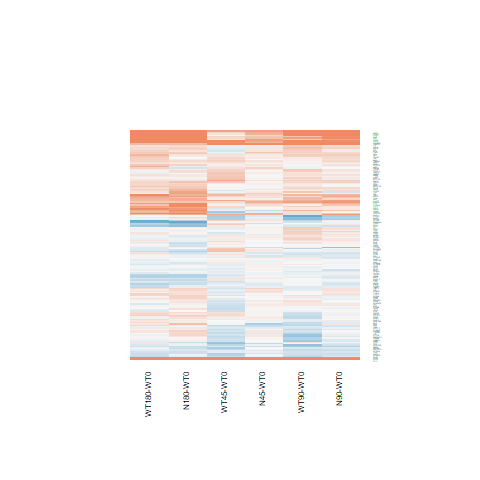

Source data for this figure (header and first rows):
N180-WT0.logFC, N180-WT0.AveExpr, N180-WT0.t, N180-WT0.P.Value, N180-WT0.adj.P.Val, N180-WT0.B, N45-WT0.logFC, N45-WT0.AveExpr, N45-WT0.t, N45-WT0.P.Value, N45-WT0.adj.P.Val, N45-WT0.B, N90-WT0.logFC, N90-WT0.AveExpr, N90-WT0.t, N90-WT0.P.Value, N90-WT0.adj.P.Val, N90-WT0.B, WT180-WT0.logFC, WT180-WT0.AveExpr, WT180-WT0.t, WT180-WT0.P.Value, WT180-WT0.adj.P.Val, WT180-WT0.B
0.4204, 3.098, 1.798, 0.08468, 0.424, -5.125, 0.2734, 3.098, 1.151, 0.261, 1, -5.779, 0.2912, 3.098, 1.229, 0.2308, 0.72, -5.896, 0.3607, 3.098, 1.538, 0.137, 0.5875, -5.462
0.1044, 5.74, 0.6077, 0.549, 0.8538, -6.773, 0.09724, 5.74, 0.5662, 0.5764, 1, -6.567, 0.2189, 5.74, 1.279, 0.213, 0.7068, -6.129, -0.03792, 5.74, -0.2201, 0.8276, 0.961, -6.873
0.1957, 5.143, 1.032, 0.3122, 0.7129, -6.398, 0.02952, 5.143, 0.1547, 0.8784, 1, -6.685, 0.04474, 5.143, 0.2346, 0.8165, 0.9613, -6.882, -0.005626, 5.143, -0.02946, 0.9767, 0.9933, -6.868
-0.1474, 7.741, -0.9932, 0.3304, 0.7295, -6.501, 0.07774, 7.741, 0.523, 0.6057, 1, -6.627, -0.02004, 7.741, -0.1349, 0.8938, 0.9785, -6.97, -0.2195, 7.741, -1.48, 0.1518, 0.6027, -5.859
-0.7034, 6.145, -5.24, 2.20199579030618e-05, 0.001538, 2.465, -0.01344, 6.145, -0.1018, 0.9198, 1, -6.748, -0.2914, 6.145, -2.196, 0.03793, 0.4903, -4.693, -0.5711, 6.145, -4.274, 0.0002585, 0.01485, 0.08338
-0.01951, 6.553, -0.1524, 0.8801, 0.9683, -6.98, -0.0346, 6.553, -0.2703, 0.7892, 1, -6.722, -0.01712, 6.553, -0.1337, 0.8947, 0.979, -6.963, -0.1403, 6.553, -1.095, 0.2844, 0.7308, -6.326
0.1305, 3.756, 0.4803, 0.6353, 0.8886, -6.708, -0.1125, 3.756, -0.4053, 0.6888, 1, -6.492, -0.5175, 3.756, -1.788, 0.08633, 0.5973, -5.204, -0.05302, 3.756, -0.1926, 0.8489, 0.9661, -6.734
-0.1945, 8.416, -1.269, 0.2164, 0.6239, -6.187, -0.07052, 8.416, -0.4596, 0.6499, 1, -6.651, -0.05158, 8.416, -0.3361, 0.7397, 0.9438, -6.913, -0.1083, 8.416, -0.7057, 0.4871, 0.8478, -6.676
0.344, 4.997, 1.553, 0.1333, 0.5159, -5.74, 0.06558, 4.997, 0.2925, 0.7724, 1, -6.639, 0.02589, 4.997, 0.1153, 0.9092, 0.982, -6.886, 0.2778, 4.997, 1.252, 0.2224, 0.6797, -6.082
-0.229, 5.283, -1.553, 0.1333, 0.5159, -5.748, -0.1459, 5.283, -0.9936, 0.3303, 1, -6.209, -0.1915, 5.283, -1.301, 0.2053, 0.7028, -6.072, -0.2038, 5.283, -1.385, 0.1785, 0.636, -5.924
-0.3256, 5.723, -1.637, 0.1146, 0.4821, -5.648, -0.09295, 5.723, -0.4707, 0.642, 1, -6.621, -0.2003, 5.723, -1.011, 0.3219, 0.7764, -6.427, -0.2192, 5.723, -1.107, 0.2792, 0.7267, -6.287
-0.1103, 8.384, -0.8429, 0.4075, 0.7786, -6.629, -0.0951, 8.384, -0.7268, 0.4743, 1, -6.49, -0.1343, 8.384, -1.027, 0.3146, 0.7734, -6.438, -0.3676, 8.384, -2.815, 0.009528, 0.186, -3.4
-0.344, 4.691, -1.687, 0.1045, 0.4643, -5.513, -0.2984, 4.691, -1.468, 0.1551, 1, -5.614, -0.4921, 4.691, -2.392, 0.02487, 0.4267, -4.228, -0.2838, 4.691, -1.399, 0.1745, 0.6294, -5.876
-0.2632, 3.535, -1.528, 0.1395, 0.5246, -5.592, -0.2076, 3.535, -1.213, 0.2368, 1, -5.785, -0.2452, 3.535, -1.427, 0.1664, 0.6715, -5.716, 0.1987, 3.535, 1.214, 0.2365, 0.6929, -5.992
0.5412, 6.592, 3.321, 0.002835, 0.06426, -2.292, 1.381, 6.592, 8.571, 8.43588697178248e-09, 1.53248431701144e-05, 10.33, 1.686, 6.592, 10.47, 1.78881699453829e-10, 1.29984386908125e-07, 14.11, 0.5623, 6.592, 3.454, 0.002044, 0.06943, -1.925
0.2311, 3.243, 1.154, 0.2599, 0.6704, -6.04, 0.04689, 3.243, 0.2292, 0.8206, 1, -6.427, 0.2029, 3.243, 1.01, 0.3224, 0.7767, -6.17, 0.3185, 3.243, 1.609, 0.1205, 0.5654, -5.397
1.278, 2.302, 4.079, 0.0004254, 0.01698, -0.13, 0.4178, 2.302, 1.209, 0.2382, 1, -5.518, 0.607, 2.302, 1.802, 0.08396, 0.5917, -4.915, 0.7941, 2.302, 2.418, 0.0235, 0.2934, -3.795
2.214, 3.81, 9.679, 8.42869941677325e-10, 3.60277319482252e-07, 12.58, 0.6142, 3.81, 2.411, 0.02386, 1, -3.795, 1.775, 3.81, 7.621, 6.92904553074603e-08, 1.9745062489869e-05, 8.28, 2.185, 3.81, 9.552, 1.08997823517004e-09, 6.88724073553311e-07, 12.31
0.1234, 6.104, 0.4941, 0.6257, 0.8853, -6.858, -0.04182, 6.104, -0.1669, 0.8688, 1, -6.734, -0.1934, 6.104, -0.7692, 0.4492, 0.8417, -6.656, 0.04107, 6.104, 0.1643, 0.8709, 0.9707, -6.908
0.327, 4.071, 1.548, 0.1345, 0.5177, -5.672, 0.008335, 4.071, 0.03853, 0.9696, 1, -6.593, -0.08491, 4.071, -0.3895, 0.7003, 0.9353, -6.719, 0.199, 4.071, 0.9359, 0.3586, 0.7855, -6.339
0.8317, 0.705, 1.952, 0.06257, 0.3651, -4.36, 0.1825, 0.705, 0.387, 0.7022, 1, -5.723, 0.735, 0.705, 1.702, 0.1016, 0.6194, -4.728, 0.7561, 0.705, 1.762, 0.09069, 0.508, -4.61
0.0593, 3.481, 0.2402, 0.8122, 0.9498, -6.695, 0.01636, 3.481, 0.06597, 0.9479, 1, -6.488, 0.3312, 3.481, 1.381, 0.1798, 0.6866, -5.791, 0.03758, 3.481, 0.1524, 0.8802, 0.9732, -6.653
-0.2609, 5.263, -1.784, 0.08698, 0.428, -5.387, -0.007298, 5.263, -0.05046, 0.9602, 1, -6.706, -0.0143, 5.263, -0.09888, 0.922, 0.9849, -6.914, 0.06903, 5.263, 0.4791, 0.6362, 0.9027, -6.765
-0.1276, 9.495, -0.7603, 0.4544, 0.8079, -6.678, -0.05231, 9.495, -0.3114, 0.7582, 1, -6.69, -0.1735, 9.495, -1.034, 0.3115, 0.772, -6.414, -0.3765, 9.495, -2.248, 0.03395, 0.3448, -4.55
0.6159, -0.0005867, 1.096, 0.2838, 0.6905, -5.317, 0.4402, -0.0005867, 0.7649, 0.4517, 1, -5.383, 0.7764, -0.0005867, 1.416, 0.1696, 0.6754, -4.96, 0.552, -0.0005867, 0.9776, 0.3379, 0.7718, -5.374
0.8499, 4.595, 5.89, 4.30868493847874e-06, 0.0004147, 4.128, 0.02923, 4.595, 0.194, 0.8478, 1, -6.611, 0.1195, 4.595, 0.7983, 0.4324, 0.8353, -6.524, 0.979, 4.595, 6.825, 4.42218808548209e-07, 9.73752415853201e-05, 6.414
-0.005662, 8.048, -0.02789, 0.978, 0.9945, -6.994, -0.03958, 8.048, -0.195, 0.847, 1, -6.743, 0.02043, 8.048, 0.1006, 0.9207, 0.9846, -6.969, -0.1861, 8.048, -0.9178, 0.3678, 0.7911, -6.508
-0.07285, 5.201, -0.4108, 0.6849, 0.9076, -6.856, -0.0424, 5.201, -0.2394, 0.8128, 1, -6.683, -0.2933, 5.201, -1.639, 0.1141, 0.6295, -5.601, -0.299, 5.201, -1.672, 0.1074, 0.5431, -5.512
0.2732, 7.043, 1.599, 0.1227, 0.4976, -5.746, 0.05862, 7.043, 0.3428, 0.7347, 1, -6.708, 0.06741, 7.043, 0.3943, 0.6968, 0.9343, -6.9, 0.2447, 7.043, 1.433, 0.1647, 0.6176, -5.924
1.87, 8.144, 12.66, 3.58799362152208e-12, 8.69071855026339e-09, 17.94, 0.7759, 8.144, 5.301, 1.88774899238835e-05, 0.006532, 2.757, 2.001, 8.144, 13.53, 8.70715784454762e-13, 1.64523559459104e-09, 19.3, 1.73, 8.144, 11.72, 1.79551255347067e-11, 3.96865077452762e-08, 16.35
0.07511, 5.593, 0.3942, 0.6969, 0.9111, -6.88, 0.05098, 5.593, 0.2674, 0.7914, 1, -6.691, -0.1644, 5.593, -0.8564, 0.4002, 0.8208, -6.56, 0.2463, 5.593, 1.3, 0.2059, 0.6616, -6.063
0.7076, 6.044, 3.923, 0.0006319, 0.02286, -0.8458, -0.004728, 6.044, -0.02581, 0.9796, 1, -6.733, 0.1405, 6.044, 0.7701, 0.4487, 0.8417, -6.647, 0.6931, 6.044, 3.843, 0.0007724, 0.03391, -0.9892
-0.4828, 5.191, -2.291, 0.03096, 0.2573, -4.466, 0.1455, 5.191, 0.7111, 0.4838, 1, -6.453, -0.06115, 5.191, -0.2963, 0.7695, 0.952, -6.868, -0.3401, 5.191, -1.628, 0.1164, 0.5599, -5.566
-0.6348, 0.607, -1.758, 0.09131, 0.4401, -4.564, -0.04105, 0.607, -0.1264, 0.9004, 1, -5.851, 0.1393, 0.607, 0.4429, 0.6618, 0.926, -5.992, -0.4921, 0.607, -1.406, 0.1724, 0.6273, -5.028
0.068, 5.49, 0.449, 0.6574, 0.8964, -6.841, 0.0677, 5.49, 0.4472, 0.6587, 1, -6.611, 0.1474, 5.49, 0.9765, 0.3385, 0.7866, -6.446, 0.06748, 5.49, 0.4461, 0.6595, 0.9114, -6.783
0.1339, 8.276, 0.7749, 0.4459, 0.8027, -6.687, 0.01401, 8.276, 0.08117, 0.936, 1, -6.759, 0.207, 8.276, 1.197, 0.2427, 0.7287, -6.254, 0.2222, 8.276, 1.285, 0.2111, 0.6685, -6.109
0.1542, 5.093, 1.141, 0.265, 0.6739, -6.282, -0.1369, 5.093, -1.001, 0.3268, 1, -6.189, -0.08416, 5.093, -0.6167, 0.5432, 0.883, -6.712, 0.1396, 5.093, 1.034, 0.3115, 0.7524, -6.337
-0.3351, 7.938, -2.55, 0.0175, 0.1884, -4.026, -0.1675, 7.938, -1.273, 0.2151, 1, -5.958, -0.2221, 7.938, -1.689, 0.1041, 0.6225, -5.586, -0.456, 7.938, -3.473, 0.001952, 0.06761, -1.9
-0.07461, 8.047, -0.4379, 0.6654, 0.8995, -6.897, -0.2184, 8.047, -1.283, 0.2115, 1, -5.946, -0.1642, 8.047, -0.9641, 0.3445, 0.791, -6.506, 0.03988, 8.047, 0.2337, 0.8172, 0.9584, -6.906
1.803, 5.067, 8.847, 4.68864314678931e-09, 1.5486375193702e-06, 10.89, 0.678, 5.067, 3.199, 0.003823, 0.4209, -2.291, 1.506, 5.067, 7.334, 1.33954131814536e-07, 3.5395552684739e-05, 7.579, 1.374, 5.067, 6.672, 6.38121095582154e-07, 0.0001325, 6.053
-0.02968, 3.666, -0.1932, 0.8484, 0.9594, -6.756, -0.002958, 3.666, -0.01931, 0.9847, 1, -6.548, -0.1626, 3.666, -1.045, 0.3065, 0.7707, -6.195, -0.0207, 3.666, -0.1352, 0.8935, 0.9752, -6.709
0.2893, 5.247, 1.61, 0.1204, 0.4924, -5.676, 0.0924, 5.247, 0.5107, 0.6142, 1, -6.574, -0.02166, 5.247, -0.1192, 0.9061, 0.9817, -6.907, 0.104, 5.247, 0.5756, 0.5702, 0.8833, -6.71
0.3093, 6.241, 2.292, 0.03086, 0.2572, -4.532, 0.2054, 6.241, 1.52, 0.1414, 1, -5.619, 0.2115, 6.241, 1.565, 0.1304, 0.6392, -5.76, 0.1195, 6.241, 0.8831, 0.3858, 0.8004, -6.526
0.335, 5.72, 2.084, 0.04784, 0.3217, -4.908, 0.0622, 5.72, 0.3843, 0.7041, 1, -6.654, 0.1666, 5.72, 1.032, 0.3121, 0.7721, -6.407, 0.3157, 5.72, 1.965, 0.06101, 0.4425, -5.063
-0.2254, 6.345, -1.421, 0.1682, 0.5632, -5.986, -0.03282, 6.345, -0.2076, 0.8373, 1, -6.736, -0.3061, 6.345, -1.927, 0.06583, 0.5661, -5.184, -0.09596, 6.345, -0.6066, 0.5498, 0.875, -6.741
0.1398, 6.036, 0.8194, 0.4205, 0.7884, -6.635, 0.04539, 6.036, 0.2655, 0.7929, 1, -6.707, -0.06179, 6.036, -0.3606, 0.7216, 0.9399, -6.886, 0.2881, 6.036, 1.695, 0.1029, 0.5331, -5.521
0.3213, 3.653, 1.459, 0.1573, 0.5487, -5.738, -0.02561, 3.653, -0.1125, 0.9114, 1, -6.517, -0.08995, 3.653, -0.3925, 0.6981, 0.9347, -6.649, 0.05245, 3.653, 0.2328, 0.8178, 0.9584, -6.676
-0.135, 5.578, -0.7863, 0.4393, 0.7999, -6.638, -0.08314, 5.578, -0.4851, 0.6319, 1, -6.603, -0.2101, 5.578, -1.22, 0.2341, 0.7221, -6.186, 0.1178, 5.578, 0.6923, 0.4953, 0.8519, -6.657
0.0965, 7.932, 0.6973, 0.4922, 0.8243, -6.75, 0.1292, 7.932, 0.9333, 0.3599, 1, -6.327, 0.2144, 7.932, 1.547, 0.1347, 0.6423, -5.8, 0.1381, 7.932, 0.9972, 0.3285, 0.7658, -6.435
-0.7413, 5.521, -4.809, 6.59936674296154e-05, 0.003823, 1.415, 0.3017, 5.521, 2.038, 0.0526, 1, -4.767, 0.08195, 5.521, 0.5502, 0.5872, 0.902, -6.784, -0.4359, 5.521, -2.874, 0.00831, 0.172, -3.224
1.259, 0.5878, 3.5, 0.001823, 0.04844, -1.251, 0.6866, 0.5878, 1.758, 0.09144, 1, -4.438, 0.4211, 0.5878, 1.036, 0.3105, 0.7717, -5.461, 1.307, 0.5878, 3.668, 0.001199, 0.04709, -0.856
-0.08577, 8.315, -0.5716, 0.5728, 0.8644, -6.826, 0.009082, 8.315, 0.06048, 0.9523, 1, -6.759, 0.07602, 8.315, 0.506, 0.6175, 0.913, -6.841, 0.1293, 8.315, 0.8601, 0.3982, 0.8087, -6.555
0.1329, 7.48, 0.746, 0.4629, 0.8112, -6.718, -0.009365, 7.48, -0.05259, 0.9585, 1, -6.769, 0.2217, 7.48, 1.244, 0.2252, 0.7146, -6.207, 0.348, 7.48, 1.952, 0.06259, 0.4479, -5.116
0.614, 8.127, 3.043, 0.005567, 0.09878, -2.953, 0.2471, 8.127, 1.228, 0.2311, 1, -6.015, 0.5679, 8.127, 2.815, 0.009535, 0.2765, -3.442, 1.019, 8.127, 5.03, 3.75890364668229e-05, 0.003457, 1.965
-0.0967, 3.927, -0.5265, 0.6033, 0.8774, -6.639, 0.02777, 3.927, 0.1531, 0.8796, 1, -6.55, 0.07876, 3.927, 0.4365, 0.6664, 0.9269, -6.681, 0.1654, 3.927, 0.9252, 0.364, 0.7893, -6.315
1.545, -1.619, 2.333, 0.02827, 0.244, -3.408, 0.7305, -1.619, 1.003, 0.3258, 1, -4.908, 0.9623, -1.619, 1.359, 0.1867, 0.6902, -4.72, 1.578, -1.619, 2.399, 0.0245, 0.2996, -3.294
-0.1087, 2.041, -0.3766, 0.7098, 0.9152, -6.387, -0.3489, 2.041, -1.163, 0.2561, 1, -5.538, -0.2187, 2.041, -0.7458, 0.463, 0.8486, -6.145, 0.3027, 2.041, 1.118, 0.2746, 0.7232, -5.843
-0.2429, 8.22, -1.619, 0.1184, 0.4892, -5.711, -0.008197, 8.22, -0.05453, 0.957, 1, -6.76, -0.01887, 8.22, -0.1255, 0.9011, 0.9805, -6.965, -0.003973, 8.22, -0.02643, 0.9791, 0.994, -6.932
-0.1298, 7.562, -0.9996, 0.3274, 0.7276, -6.496, 0.1187, 7.562, 0.9138, 0.3698, 1, -6.347, 0.04107, 7.562, 0.3162, 0.7545, 0.9473, -6.93, -0.07709, 7.562, -0.5938, 0.5582, 0.8771, -6.761
3.375, -1, 3.822, 0.0008139, 0.02732, -0.6319, 4.531, -1, 5.713, 6.69405352879354e-06, 0.00278, 2.703, 5.403, -1, 7.257, 1.60054728083129e-07, 4.02577153445998e-05, 6.275, 3.499, -1, 4.026, 0.0004862, 0.0242, -0.2725
... 102 more rows
